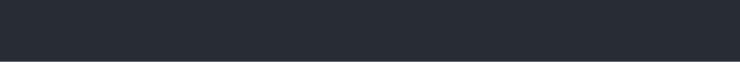
t = 0.00 s
t = 1.53 s: frame unchanged from t = 0.00 s, image omitted
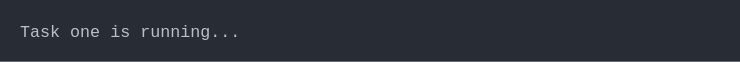
t = 3.15 s
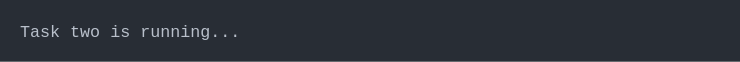
t = 5.16 s
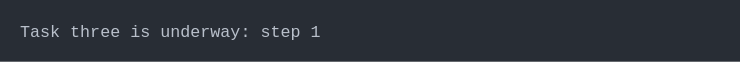
t = 6.67 s
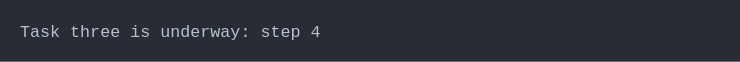
t = 8.32 s

The animated SVG that drew these frames (rendered in a browser with its animation timeline set to each time). Animation: 1 CSS @keyframes rule; frames cover the first 8.31 s, repeats indefinitely.

<svg xmlns="http://www.w3.org/2000/svg" xmlns:xlink="http://www.w3.org/1999/xlink" width="740" height="61.709999999999994"><rect width="740" height="61.709999999999994" rx="0" ry="0" class="a"></rect><svg height="21.709999999999997" viewBox="0 0 70 2.171" width="700" x="20" xmlns="http://www.w3.org/2000/svg" xmlns:xlink="http://www.w3.org/1999/xlink" y="20"><style>.a{fill:rgb(40,45,53)}.b{font-family:'Fira Code',Monaco,Consolas,Menlo,'Bitstream Vera Sans Mono','Powerline Symbols',monospace}.c{fill:rgb(185,192,203);white-space:pre}.d{fill:transparent}.f{animation-duration:11.7980878353119s;animation-iteration-count:infinite;animation-name:e;animation-timing-function:steps(1,end)}@keyframes e{0%{transform:translateX(-0px)}17.3%{transform:translateX(-70px)}18.2%{transform:translateX(-140px)}18.2%{transform:translateX(-210px)}35.2%{transform:translateX(-280px)}35.2%{transform:translateX(-350px)}35.2%{transform:translateX(-420px)}35.2%{transform:translateX(-490px)}52.2%{transform:translateX(-560px)}52.2%{transform:translateX(-630px)}52.2%{transform:translateX(-700px)}56.5%{transform:translateX(-770px)}60.8%{transform:translateX(-840px)}65.1%{transform:translateX(-910px)}69.4%{transform:translateX(-980px)}73.7%{transform:translateX(-1050px)}73.7%{transform:translateX(-1120px)}73.7%{transform:translateX(-1190px)}100%{transform:translateX(-1260px)}}</style><g font-family="&#x27;Fira Code&#x27;,Monaco,Consolas,Menlo,&#x27;Bitstream Vera Sans Mono&#x27;,&#x27;Powerline Symbols&#x27;,monospace" font-size="1.67" class="b"><defs><symbol id="1"><text x="0" y="1.67" class="c">Task</text><text x="5.01" y="1.67" class="c">three</text><text x="11.021999999999998" y="1.67" class="c">is</text><text x="14.027999999999999" y="1.67" class="c">underway:</text><text x="24.048" y="1.67" class="c">step</text><text x="29.058" y="1.67" class="c">1</text></symbol><symbol id="a"><rect height="2" width="70" x="0" y="0" class="d"></rect></symbol></defs><rect height="2.171" width="70" class="a"></rect><g class="f"><svg x="0" y="0" width="1330"><svg x="0"><use xlink:href="#a"></use></svg><svg x="70"><use xlink:href="#a"></use></svg><svg x="140"><use xlink:href="#a"></use></svg><svg x="210"><use xlink:href="#a"></use><text x="0" y="1.67" class="c">Task</text><text x="5.01" y="1.67" class="c">one</text><text x="9.017999999999999" y="1.67" class="c">is</text><text x="12.024" y="1.67" class="c">running...</text></svg><svg x="280"><use xlink:href="#a"></use></svg><svg x="350"><use xlink:href="#a"></use></svg><svg x="420"><use xlink:href="#a"></use></svg><svg x="490"><use xlink:href="#a"></use><text x="0" y="1.67" class="c">Task</text><text x="5.01" y="1.67" class="c">two</text><text x="9.017999999999999" y="1.67" class="c">is</text><text x="12.024" y="1.67" class="c">running...</text></svg><svg x="560"><use xlink:href="#a"></use></svg><svg x="630"><use xlink:href="#a"></use></svg><svg x="700"><use xlink:href="#a"></use><use xlink:href="#1" y="0"></use></svg><svg x="770"><use xlink:href="#a"></use><use xlink:href="#1" y="0"></use></svg><svg x="840"><use xlink:href="#a"></use><text x="0" y="1.67" class="c">Task</text><text x="5.01" y="1.67" class="c">three</text><text x="11.021999999999998" y="1.67" class="c">is</text><text x="14.027999999999999" y="1.67" class="c">underway:</text><text x="24.048" y="1.67" class="c">step</text><text x="29.058" y="1.67" class="c">2</text></svg><svg x="910"><use xlink:href="#a"></use><text x="0" y="1.67" class="c">Task</text><text x="5.01" y="1.67" class="c">three</text><text x="11.021999999999998" y="1.67" class="c">is</text><text x="14.027999999999999" y="1.67" class="c">underway:</text><text x="24.048" y="1.67" class="c">step</text><text x="29.058" y="1.67" class="c">3</text></svg><svg x="980"><use xlink:href="#a"></use><text x="0" y="1.67" class="c">Task</text><text x="5.01" y="1.67" class="c">three</text><text x="11.021999999999998" y="1.67" class="c">is</text><text x="14.027999999999999" y="1.67" class="c">underway:</text><text x="24.048" y="1.67" class="c">step</text><text x="29.058" y="1.67" class="c">4</text></svg><svg x="1050"><use xlink:href="#a"></use><text x="0" y="1.67" class="c">Task</text><text x="5.01" y="1.67" class="c">three</text><text x="11.021999999999998" y="1.67" class="c">is</text><text x="14.027999999999999" y="1.67" class="c">underway:</text><text x="24.048" y="1.67" class="c">step</text><text x="29.058" y="1.67" class="c">5</text></svg><svg x="1120"><use xlink:href="#a"></use></svg><svg x="1190"><use xlink:href="#a"></use></svg><svg x="1260"><use xlink:href="#a"></use></svg></svg></g></g></svg></svg>
